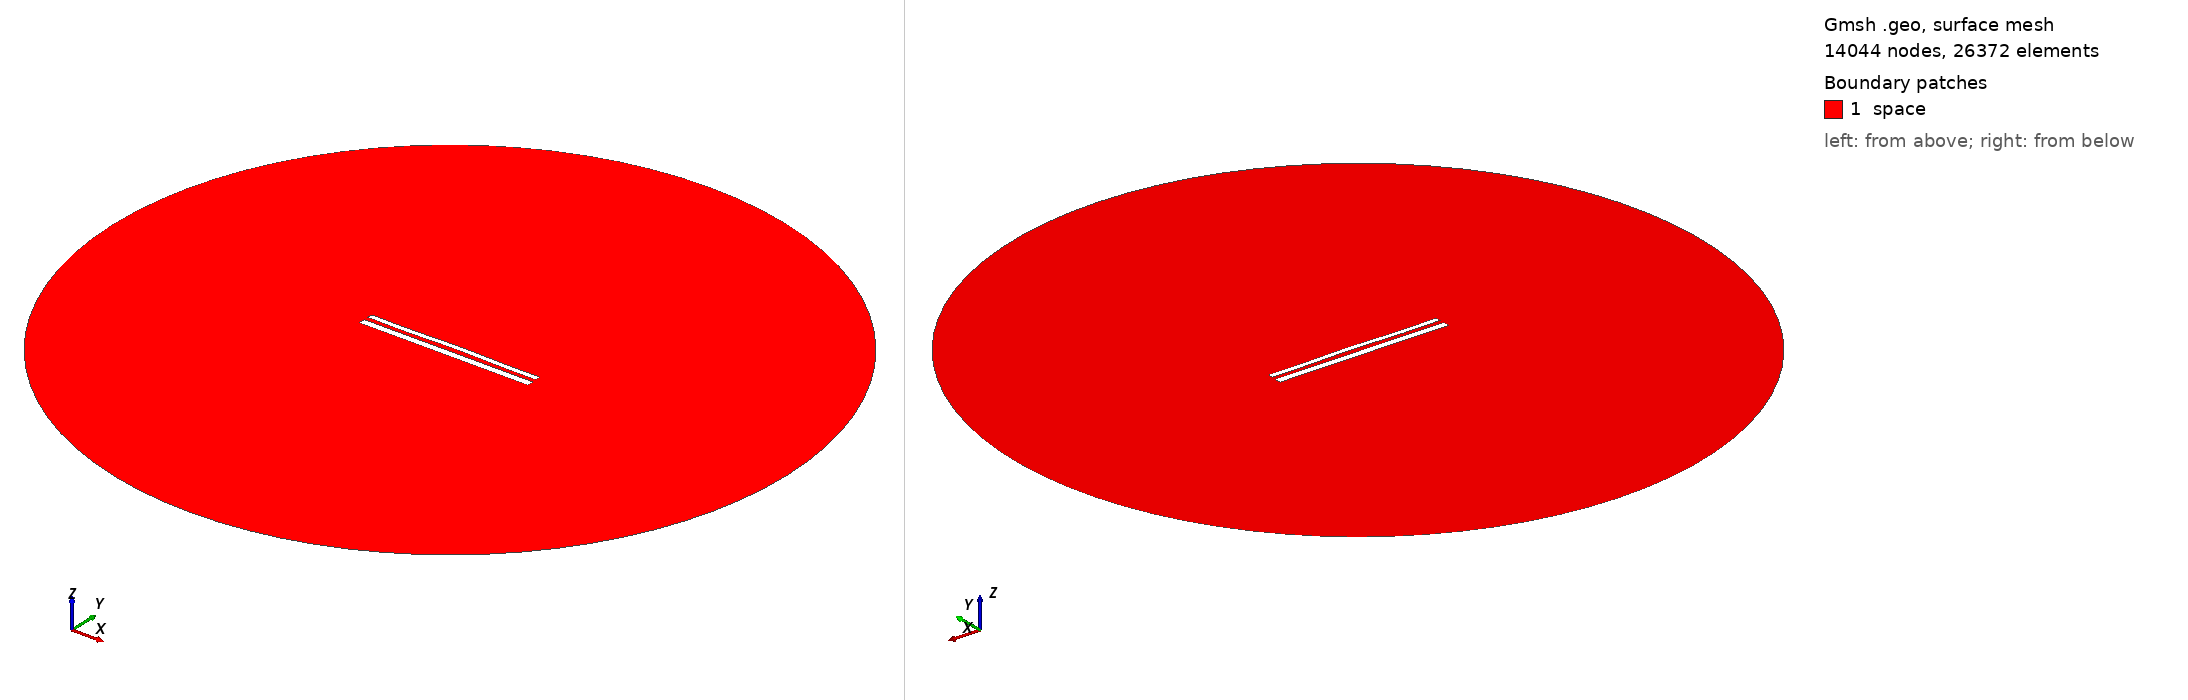

Gmsh geometry script, surface-meshed: 14044 nodes, 26372 surface elements. Boundary patches (legend numbers): 1 space. Left view from above one corner, right view from below the opposite corner. Legend entries are the model's physical surfaces. The drawing asked Gmsh for element sizes between 1% and 20% of the model's largest extent; the script's own settings can give other sizes.

=== 12231.geo (drawn) ===
//---------------------------------------
// Geometry kernel
//---------------------------------------

SetFactory("OpenCASCADE");



//---------------------------------------
// Parameters of the geometry
//---------------------------------------

// Overetch of the upper plate
overetch = 0.375;

// Distance between the plates
distance = 2.5;

// Discretization over the x axis (for the deformation)
nx = 50; 

// Length of the plate
L = 100 - overetch; 

// Number of modes
n = 4; 

// 1st mode coefficient
coeff(1) = 0.0;
beta(1) = 0.596864 * 3.1415926535 / L;

// 2nd mode coefficient
coeff(2) = 0.15;
beta(2) = 1.49418 * 3.1415926535 / L;

// 3rd mode coefficient
coeff(3) = -0.075;
beta(3) = 2.50025 * 3.1415926535 / L;

// 4th mode coefficient
coeff(4) = -0.15;
beta(4) = 3.49999 * 3.1415926535 / L;



//---------------------------------------
// Upper plate (deformed rectangle)
//---------------------------------------

// Coordiantes of the upper plate
xmin = -50;
xmax = 50 - overetch;

// Height of the upper plate
yheight = 4 - 2 * overetch;

// Indexes of the points
UpperID[] = {};
LowerID[] = {};
LeftID[] = {};
RightID[] = {};

// Point index
p = 1;

// Horizontal edges
For i In {1:nx}
    x = xmin + (i-1)*(xmax - xmin)/(nx-1);

    y_bottom = distance / 2 + overetch;
    For j In {1:n}
        C = (Cosh(beta(j)*L) + Cos(beta(j)*L)) / (Sinh(beta(j)*L) + Sin(beta(j)*L));
        y_bottom  = y_bottom + coeff(j) * (Cosh(beta(j)*(x+50)) - Cos(beta(j)*(x+50)) - C * (Sinh(beta(j)*(x+50)) - Sin(beta(j)*(x+50))));
    EndFor

    y_top = y_bottom + yheight;

    Point(p) = {x, y_top, 0, 1.0};
    UpperID[i] = p;
    p = p + 1;

    Point(p) = {x, y_bottom, 0, 1.0};
    LowerID[i] = p;
    p = p + 1;
EndFor

// Create point lists
UpperPts[] = {}; LowerPts[] = {};
For i In {1:nx}
  UpperPts[] += {UpperID[i]};
  LowerPts[] += {LowerID[i]};
EndFor

// Build splines
Spline(1) = {UpperPts[]};
Spline(2) = {LowerPts[]};
Line(3) = {LowerPts[nx-1], UpperPts[nx-1]};
Line(4) = {LowerPts[0], UpperPts[0]};

// Build the plane surface
Curve Loop(1) = {2, 3, -1, -4};
Plane Surface(1) = {1};



//---------------------------------------
// Lower plate (rectangle)
//---------------------------------------

// Vertices
Point(1001) = {-50, -1, 0, 1.0};
Point(1002) = { 50, -1, 0, 1.0};
Point(1003) = { 50,  -5, 0, 1.0};
Point(1004) = {-50,  -5, 0, 1.0};

// Edges
Line(5) = {1001, 1002};
Line(6) = {1002, 1003};
Line(7) = {1003, 1004};
Line(8) = {1004, 1001};

// Plane surface
Line Loop(2) = {5, 6, 7, 8};
Plane Surface(2) = {2}; 



//---------------------------------------
// Outer (fictious) boundary
//---------------------------------------

// Points
Point(1005) = {0, 0, 0};       // Center
Point(1006) = {200, 0, 0};     // Start point
Point(1007) = {0, 200, 0};     // 90 degrees
Point(1008) = {-200, 0, 0};    // 180 degrees
Point(1009) = {0, -200, 0};    // 270 degrees

// Circle arcs (each needs start, center, end)
Circle(9) = {1006, 1005, 1007};
Circle(10) = {1007, 1005, 1008};
Circle(11) = {1008, 1005, 1009};
Circle(12) = {1009, 1005, 1006};

// Plane surface for the entire domain
Curve Loop(3) = {9, 10, 11, 12};
Surface(3) = {3};

// Subtract the plates from the whole domain to obtain the actual domain where we want to solve the equations
BooleanDifference{ Surface{3}; Delete; }{ Surface{1}; Surface{2}; Delete; }




//---------------------------------------
// Transfinite Lines/Curves
//---------------------------------------

// Set the number of points on the boundaries
r = 7;

// Plates
Transfinite Curve {1, 2} = 50*r Using Progression 1;
Transfinite Curve {3, 4} = 2*r Using Progression 1;
Transfinite Line {5, 7} = 50*r Using Progression 1;
Transfinite Line {6, 8} = 2*r Using Progression 1;

// Outer boundary
Transfinite Line {9, 10, 11, 12} = 20 Using Progression 1;



//---------------------------------------
// Physical groups
//---------------------------------------                

// Physical curves (boundaries)
Physical Line("force_segment", 10) = {2};
Physical Line("upper_plate", 11) = {1, 3, 4};
Physical Line("lower_plate", 12) = {5, 6, 7, 8};
Physical Line("boundary", 20) = {9, 10, 11, 12};

// Physical Surfaces
Physical Surface("space", 30) = {3};



//---------------------------------------
// 6. Generate the Mesh
//---------------------------------------

// 2D mesh generation
Mesh 2;
